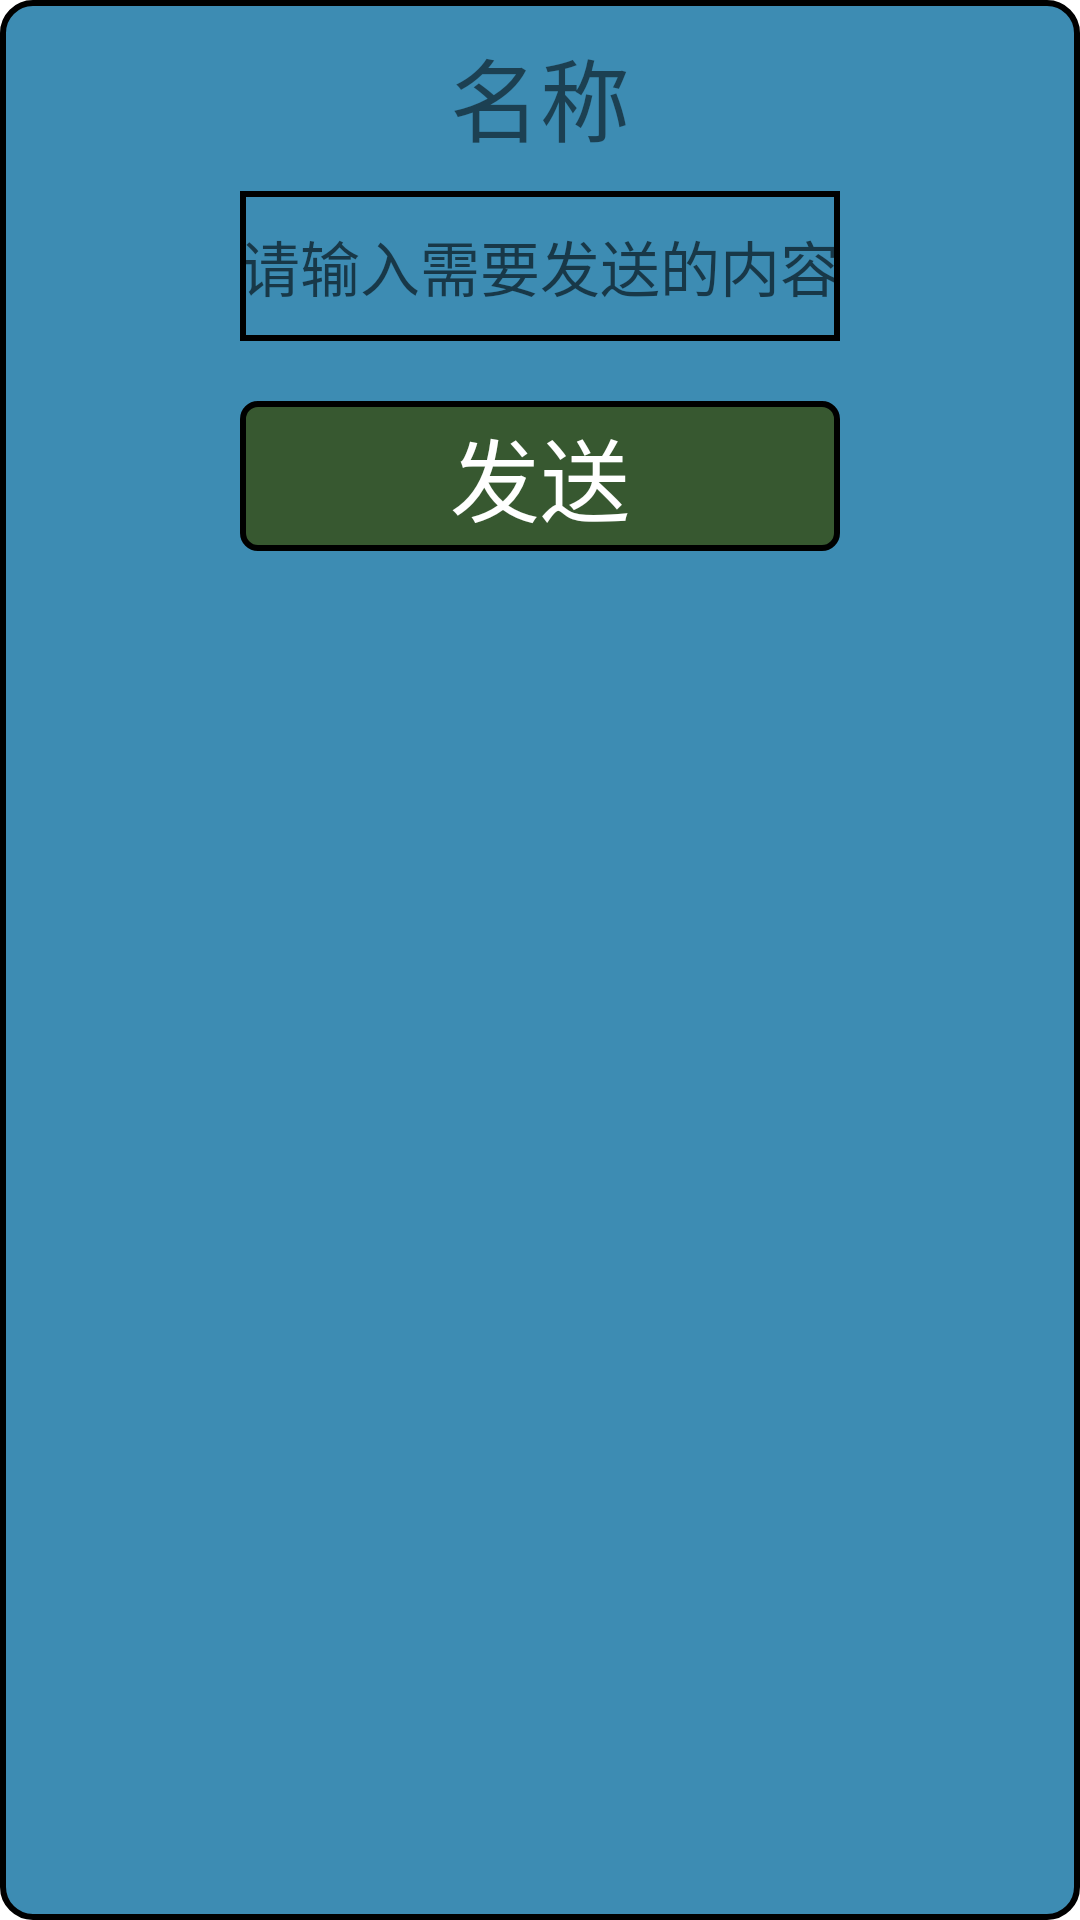

Here is an Android app screen rendered from its layout file. Give the layout XML and the strings, colors and styles it references.
<!-- AndroidManifest.xml: application theme Theme.ThingsBoard -->
<!-- res/layout/led_item_data.xml -->
<?xml version="1.0" encoding="utf-8"?>
<LinearLayout xmlns:android="http://schemas.android.com/apk/res/android"
    android:layout_width="match_parent"
    android:orientation="vertical"
    android:background="@drawable/data_view2"
    android:layout_height="200dp">


    <TextView
        android:layout_marginTop="10dp"
        android:id="@+id/led_data_name"
        android:layout_width="match_parent"
        android:layout_height="wrap_content"
        android:text="名称"
        android:textSize="30sp"
        android:gravity="center"/>

    <EditText
        android:id="@+id/ed_data_led"
        android:layout_marginTop="10dp"
        android:layout_gravity="center"
        android:layout_width="200dp"
        android:layout_height="50dp"
        android:hint="请输入需要发送的内容"
        android:background="@drawable/edtext"
        android:textSize="20sp"
        android:gravity="center"/>

    <LinearLayout
        android:layout_marginTop="20dp"
        android:layout_width="200dp"
        android:layout_height="50dp"
        android:layout_gravity="center"
        android:background="@drawable/btn_view2">

        <TextView
            android:id="@+id/led_send"
            android:layout_width="match_parent"
            android:layout_height="match_parent"
            android:text="发送"
            android:textSize="30sp"
            android:textColor="@color/white"
            android:gravity="center"/>

    </LinearLayout>

</LinearLayout>
<!-- resources referenced by this layout -->
<resources>
  <!-- drawable btn_view2 (drawable) -->
  <?xml version="1.0" encoding="utf-8"?>
  <selector xmlns:android="http://schemas.android.com/apk/res/android">
  
      <item>
          <shape>
  
              <stroke android:color="#000000" android:width="2dp" />
              <corners android:radius="5dp"/>
              <solid android:color="#375830"/>
  
          </shape>
      </item>
  </selector>
  <!-- drawable data_view2 (drawable) -->
  <?xml version="1.0" encoding="utf-8"?>
  <selector xmlns:android="http://schemas.android.com/apk/res/android">
  
      <item>
          <shape>
  
              <stroke android:color="@color/black" android:width="2dp" />
              <corners android:radius="10dp"/>
              <solid android:color="#3D8CB3"/>
  
          </shape>
      </item>
  </selector>
  <!-- drawable edtext (drawable) -->
  <?xml version="1.0" encoding="utf-8"?>
  <selector xmlns:android="http://schemas.android.com/apk/res/android">
  
      <item>
          <shape>
              <stroke android:color="@color/black" android:width="2dp"/>
  
          </shape>
  
      </item>
  
  </selector>
  <style name="Theme.ThingsBoard" parent="Theme.MaterialComponents.DayNight.NoActionBar">
          
          <item name="android:windowTranslucentStatus">true</item>
          <item name="android:windowTranslucentNavigation">true</item>
  
  
          <item name="colorPrimary">#9C9B9E</item>
          <item name="colorPrimaryVariant">#9C9B9E</item>
          <item name="colorOnPrimary">@color/white</item>
          
          <item name="colorSecondary">@color/teal_200</item>
          <item name="colorSecondaryVariant">@color/teal_700</item>
          <item name="colorOnSecondary">@color/black</item>
          
          <item name="android:statusBarColor" tools:targetApi="l">?attr/colorPrimaryVariant</item>
          
      </style>
  <!-- not gathered from this repository: default colours our renderer supplied (Android Studio template values) -->
  <color name="teal_200">#FF03DAC5</color>
  <color name="teal_700">#FF018786</color>
  <color name="black">#FF000000</color>
  <color name="white">#FFFFFFFF</color>
</resources>
